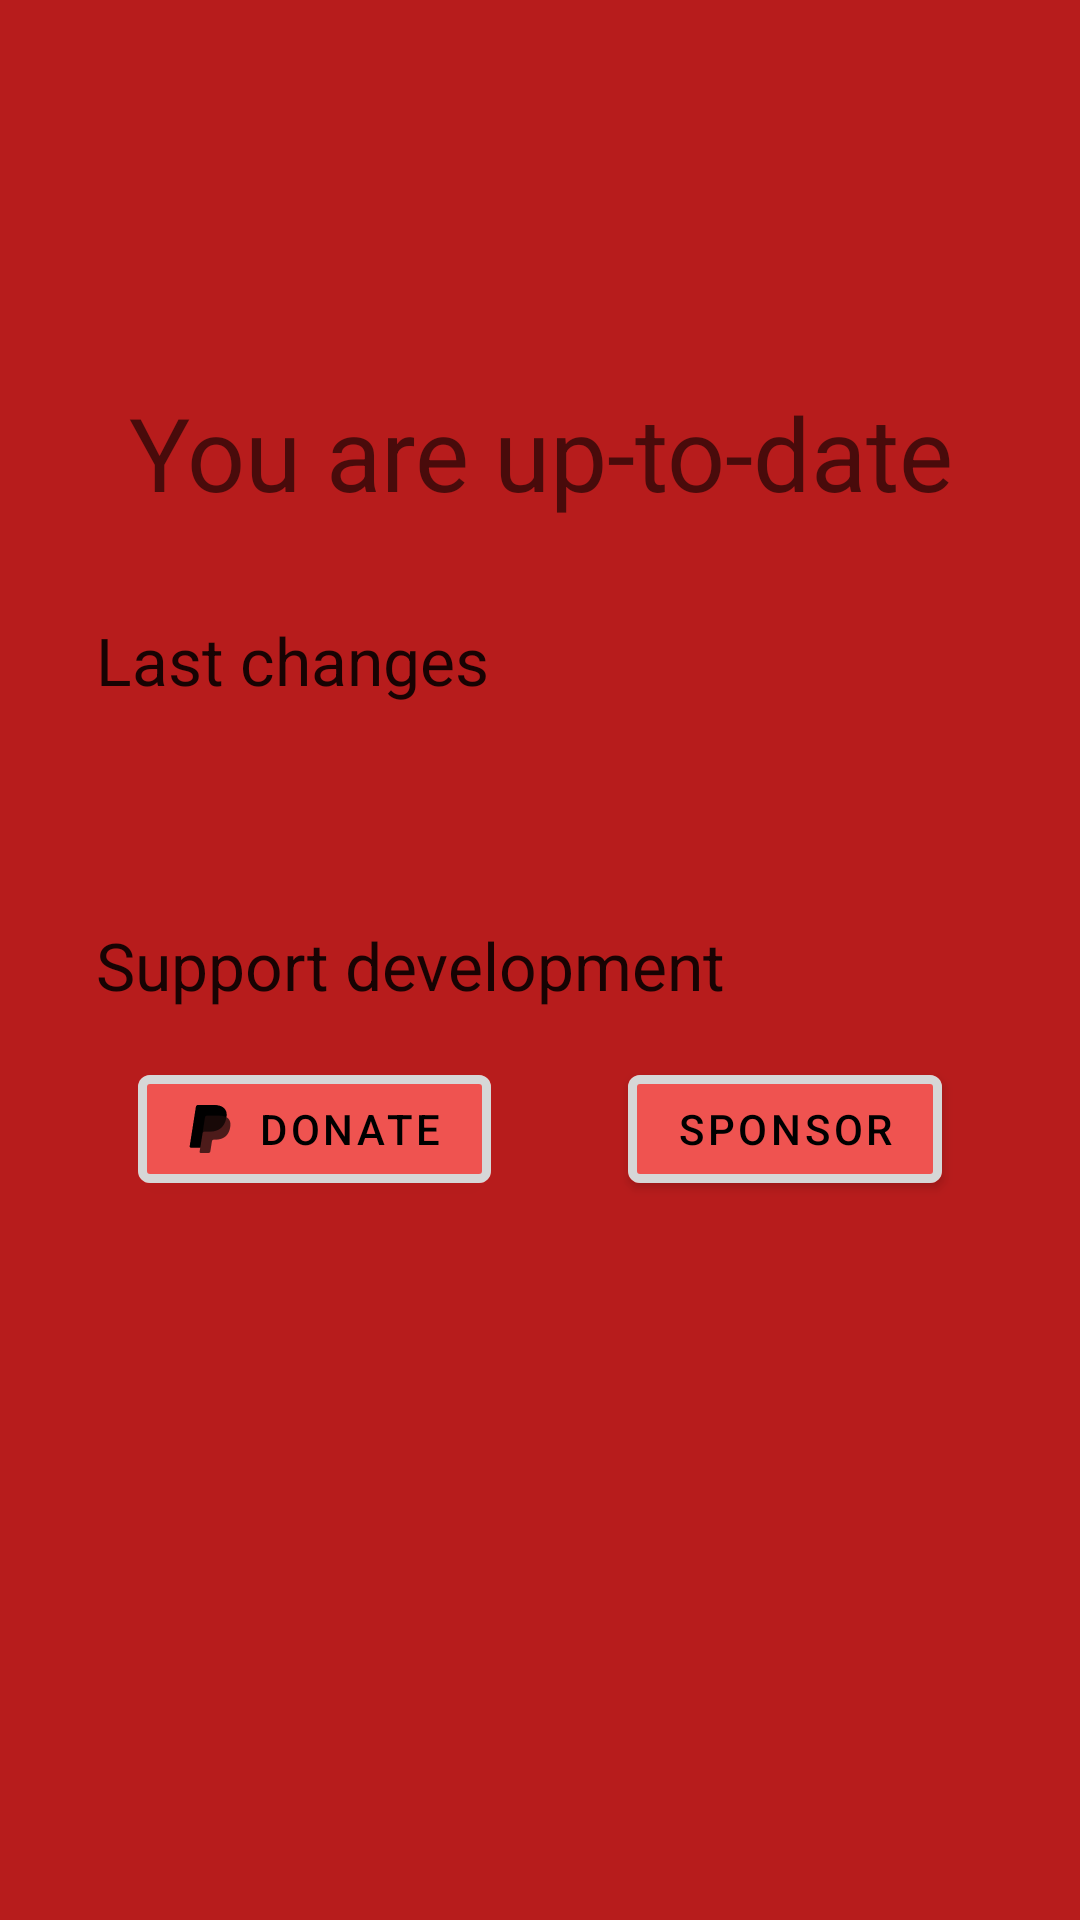

Layout XML and referenced resources for this Android screen:
<!-- AndroidManifest.xml: application theme Theme.AdAway -->
<!-- res/layout/update_activity.xml -->
<?xml version="1.0" encoding="utf-8"?>
<androidx.constraintlayout.widget.ConstraintLayout xmlns:android="http://schemas.android.com/apk/res/android"
    xmlns:app="http://schemas.android.com/apk/res-auto"
    xmlns:tools="http://schemas.android.com/tools"
    android:layout_width="match_parent"
    android:layout_height="match_parent"
    android:background="@color/welcomeBackground">

    <androidx.appcompat.widget.AppCompatImageView
        android:id="@+id/headerImageView"
        android:layout_width="0dp"
        android:layout_height="0dp"
        android:contentDescription="@string/app_logo"
        app:layout_constraintDimensionRatio="1:1"
        app:layout_constraintEnd_toEndOf="parent"
        app:layout_constraintHeight_percent="0.2"
        app:layout_constraintStart_toStartOf="parent"
        app:layout_constraintTop_toTopOf="parent"
        app:srcCompat="@mipmap/icon" />

    <com.google.android.material.textview.MaterialTextView
        android:id="@+id/headerTextView"
        android:layout_width="wrap_content"
        android:layout_height="wrap_content"
        android:text="@string/update_up_to_date_header"
        android:textAlignment="center"
        android:textAppearance="@style/TextAppearance.AppCompat.Display1"
        app:layout_constraintEnd_toEndOf="parent"
        app:layout_constraintStart_toStartOf="parent"
        app:layout_constraintTop_toBottomOf="@+id/headerImageView" />

    <com.google.android.material.button.MaterialButton
        android:id="@+id/update_button"
        android:layout_width="wrap_content"
        android:layout_height="wrap_content"
        android:layout_marginTop="16dp"
        android:minWidth="230dp"
        android:minHeight="64dp"
        android:text="@string/update_update_button"
        android:visibility="gone"
        app:layout_constraintEnd_toEndOf="parent"
        app:layout_constraintStart_toStartOf="parent"
        app:layout_constraintTop_toBottomOf="@+id/headerTextView"
        app:strokeColor="?colorButtonNormal"
        app:strokeWidth="3dp"
        tools:visibility="visible" />

    <com.google.android.material.progressindicator.LinearProgressIndicator
        android:id="@+id/downloadProgressBar"
        android:layout_width="match_parent"
        android:layout_height="wrap_content"
        android:layout_marginStart="32dp"
        android:layout_marginTop="32dp"
        android:layout_marginEnd="32dp"
        android:indeterminate="false"
        android:max="100"
        android:min="0"
        android:progress="0"
        android:visibility="invisible"
        app:layout_constraintEnd_toEndOf="parent"
        app:layout_constraintStart_toStartOf="parent"
        app:layout_constraintTop_toBottomOf="@+id/headerTextView"
        app:trackCornerRadius="4dp"
        app:trackThickness="8dp"
        tools:visibility="visible" />

    <com.google.android.material.textview.MaterialTextView
        android:id="@+id/progressTextView"
        android:layout_width="wrap_content"
        android:layout_height="wrap_content"
        android:layout_marginStart="16dp"
        android:layout_marginTop="8dp"
        android:layout_marginEnd="16dp"
        android:textAppearance="@style/TextAppearance.AppCompat.Large"
        app:layout_constraintEnd_toEndOf="parent"
        app:layout_constraintStart_toStartOf="parent"
        app:layout_constraintTop_toBottomOf="@+id/downloadProgressBar" />

    <ScrollView
        android:id="@+id/changelogScrollView"
        android:layout_width="match_parent"
        android:layout_height="0dp"
        android:layout_marginTop="16dp"
        android:layout_marginBottom="16dp"
        app:layout_constraintBottom_toBottomOf="parent"
        app:layout_constraintEnd_toEndOf="parent"
        app:layout_constraintStart_toStartOf="parent"
        app:layout_constraintTop_toBottomOf="@+id/update_button">

        <androidx.constraintlayout.widget.ConstraintLayout
            android:layout_width="match_parent"
            android:layout_height="wrap_content">

            <com.google.android.material.textview.MaterialTextView
                android:id="@+id/changelogTitleTextView"
                android:layout_width="match_parent"
                android:layout_height="wrap_content"
                android:layout_marginStart="32dp"
                android:layout_marginTop="16dp"
                android:layout_marginEnd="32dp"
                android:justificationMode="inter_word"
                android:text="@string/update_last_changelog_title"
                android:textAppearance="@style/TextAppearance.AppCompat.Large"
                app:layout_constraintEnd_toEndOf="parent"
                app:layout_constraintStart_toStartOf="parent"
                app:layout_constraintTop_toTopOf="parent" />

            <com.google.android.material.textview.MaterialTextView
                android:id="@+id/changelogTextView"
                android:layout_width="match_parent"
                android:layout_height="wrap_content"
                android:layout_marginStart="32dp"
                android:layout_marginTop="16dp"
                android:layout_marginEnd="32dp"
                android:justificationMode="inter_word"
                android:textAppearance="@style/TextAppearance.AppCompat.Medium"
                app:layout_constraintEnd_toEndOf="parent"
                app:layout_constraintStart_toStartOf="parent"
                app:layout_constraintTop_toBottomOf="@+id/changelogTitleTextView" />

            <com.google.android.material.textview.MaterialTextView
                android:id="@+id/supportTitleTextView"
                android:layout_width="match_parent"
                android:layout_height="wrap_content"
                android:layout_marginStart="32dp"
                android:layout_marginTop="32dp"
                android:layout_marginEnd="32dp"
                android:justificationMode="inter_word"
                android:text="@string/update_support_title"
                android:textAppearance="@style/TextAppearance.AppCompat.Large"
                app:layout_constraintEnd_toEndOf="parent"
                app:layout_constraintStart_toStartOf="parent"
                app:layout_constraintTop_toBottomOf="@+id/changelogTextView" />

            <com.google.android.material.button.MaterialButton
                android:id="@+id/update_donate_button"
                android:layout_width="wrap_content"
                android:layout_height="wrap_content"
                android:layout_marginTop="16dp"
                android:layout_marginBottom="16dp"
                android:text="@string/update_donate_button"
                app:icon="@drawable/paypal"
                app:iconSize="16dp"
                app:layout_constraintBottom_toBottomOf="parent"
                app:layout_constraintEnd_toStartOf="@+id/update_sponsor_button"
                app:layout_constraintHorizontal_bias="0.5"
                app:layout_constraintStart_toStartOf="parent"
                app:layout_constraintTop_toBottomOf="@+id/supportTitleTextView"
                app:strokeColor="?colorButtonNormal"
                app:strokeWidth="3dp" />

            <com.google.android.material.button.MaterialButton
                android:id="@+id/update_sponsor_button"
                android:layout_width="wrap_content"
                android:layout_height="wrap_content"
                android:layout_marginTop="16dp"
                android:layout_marginBottom="16dp"
                android:text="@string/update_sponsor_button"
                app:icon="@drawable/ic_github_24dp"
                app:iconSize="24dp"
                app:layout_constraintBottom_toBottomOf="parent"
                app:layout_constraintEnd_toEndOf="parent"
                app:layout_constraintHorizontal_bias="0.5"
                app:layout_constraintStart_toEndOf="@+id/update_donate_button"
                app:layout_constraintTop_toBottomOf="@+id/supportTitleTextView"
                app:strokeColor="?colorButtonNormal"
                app:strokeWidth="3dp" />
        </androidx.constraintlayout.widget.ConstraintLayout>
    </ScrollView>
</androidx.constraintlayout.widget.ConstraintLayout>
<!-- resources referenced by this layout -->
<resources>
  <color name="welcomeBackground">#B71C1C</color>
  <!-- drawable paypal: vector/xml drawable (drawable, 2134 chars, omitted) -->
  <string name="app_logo">AdAway Plus logo</string>
  <string name="update_donate_button">Donate</string>
  <string name="update_last_changelog_title">Last changes</string>
  <string name="update_sponsor_button">Sponsor</string>
  <string name="update_support_title">Support development</string>
  <string name="update_up_to_date_header">You are up-to-date</string>
  <string name="update_update_button">Update now</string>
  <style name="Theme.AdAway" parent="Base.AdAway" />
  <style name="Base.AdAway" parent="Theme.MaterialComponents.DayNight">
          <item name="colorPrimary">@color/primary</item>
          <item name="colorPrimaryVariant">@color/primaryVariant</item>
          <item name="colorOnPrimary">@color/onPrimary</item>
          <item name="colorSecondary">@color/primary</item>
          <item name="colorSecondaryVariant">@color/primaryVariant</item>
          <item name="colorOnSecondary">@color/onPrimary</item>
  
          
          <item name="colorPrimaryDark">?colorPrimary</item>
      </style>
  <color name="primary">#ef5350</color>
  <color name="primaryVariant">#e53935</color>
  <color name="onPrimary">#000000</color>
</resources>
